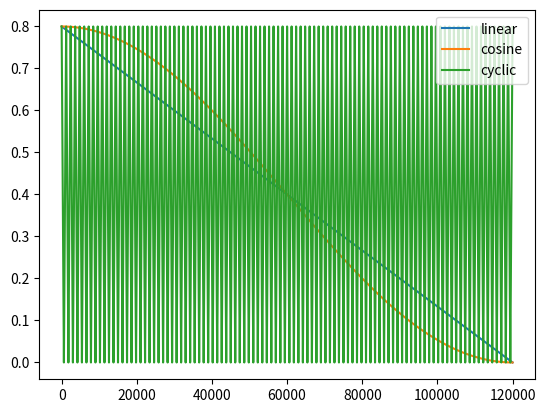

This figure's Python source:
import math

def build_patch_scheduler(args, iterations_per_epoch):
    if args.patch_scheduler_name == "linear":
        return LinearPatchScheduler(
            args.patch_scheduler_start_drop_ratio,
            args.patch_scheduler_end_drop_ratio,
            args.epochs,
            iterations_per_epoch,
        )
    elif args.patch_scheduler_name == "cosine":
        return CosinePatchScheduler(
            args.patch_scheduler_start_drop_ratio,
            args.patch_scheduler_end_drop_ratio,
            args.epochs,
            iterations_per_epoch,
        )
    elif args.patch_scheduler_name == "cyclic":
        return CyclicPatchScheduler(
            args.patch_scheduler_start_drop_ratio,
            args.patch_scheduler_end_drop_ratio,
            args.epochs,
            iterations_per_epoch,
        )
    else:
        raise ValueError("Unknown patch scheduler: {}".format(args.patch_scheduler_name))


class LinearPatchScheduler:
    def __init__(self, start_patch_drop_ratio, end_patch_drop_ratio, 
                 total_epochs, iterations_per_epoch, curr_epoch=0):
        self.start_patch_drop_ratio = start_patch_drop_ratio
        self.end_patch_drop_ratio = end_patch_drop_ratio
        self.iterations_per_epoch = iterations_per_epoch
        self.total_epochs = total_epochs
        self.curr_iteration = 0 if curr_epoch == 0 else curr_epoch * iterations_per_epoch
        self.total_iterations = self.total_epochs * iterations_per_epoch


    def step(self):
        self.curr_iteration += 1


    def get_patch_drop_ratio(self):
        iteration_pct = self.curr_iteration / self.total_iterations
        curr_patch_ratio = (1 - iteration_pct) * self.start_patch_drop_ratio + \
                           iteration_pct * self.end_patch_drop_ratio

        return max(0.0, min(1.0, curr_patch_ratio))


class CosinePatchScheduler:
    def __init__(self, start_patch_drop_ratio, end_patch_drop_ratio, total_epochs, 
                 iterations_per_epoch, curr_epoch=0):
        self.start_patch_drop_ratio = start_patch_drop_ratio
        self.end_patch_drop_ratio = end_patch_drop_ratio
        self.total_epochs = total_epochs
        self.curr_iteration = 0 if curr_epoch == 0 else curr_epoch * iterations_per_epoch
        self.total_iterations = self.total_epochs * iterations_per_epoch


    def step(self):
        self.curr_iteration += 1


    def get_patch_drop_ratio(self):
        if self.curr_iteration == 0:
            return self.start_patch_drop_ratio
        elif self.curr_iteration == self.total_iterations - 1:
            return self.end_patch_drop_ratio
        else:
            return (self.end_patch_drop_ratio + (self.start_patch_drop_ratio-self.end_patch_drop_ratio) *
                    (1+math.cos((self.curr_iteration)*math.pi / self.total_iterations)) / 2)



class CyclicPatchScheduler:
    def __init__(self,start_patch_drop_ratio, end_patch_drop_ratio, total_epochs,
                 iterations_per_epoch=1200, curr_epoch=0):
        self.start_patch_drop_ratio = start_patch_drop_ratio
        self.end_patch_drop_ratio = end_patch_drop_ratio
        self.curr_epoch = curr_epoch
        self.total_epochs = total_epochs
        self.iterations_per_epoch = iterations_per_epoch
        self.curr_iteration = 0 if curr_epoch == 0 else curr_epoch * iterations_per_epoch

    def step(self):
        if (self.curr_iteration < self.iterations_per_epoch - 1):
            self.curr_iteration += 1
        elif (self.curr_iteration == self.iterations_per_epoch - 1):
            self.curr_iteration = 0

    def get_patch_drop_ratio(self):
        if (self.curr_iteration <= (self.iterations_per_epoch // 2)):
            iterations_pct =  self.curr_iteration / ((self.iterations_per_epoch)/2)
        elif (self.curr_iteration > (self.iterations_per_epoch // 2)):
            iterations_pct =  (self.iterations_per_epoch - self.curr_iteration) / ((self.iterations_per_epoch)/2)

        curr_patch_ratio =  ((1 - iterations_pct) * self.start_patch_drop_ratio + \
                           iterations_pct * self.end_patch_drop_ratio)
        return curr_patch_ratio


if __name__ == '__main__':
    import matplotlib
    matplotlib.use('Agg')
    import matplotlib.pyplot as plt

    patch_scheduler = LinearPatchScheduler(0.8, 0.0, 100, 1200)
    linear_ratios = []
    for i in range(100*1200):
        curr = patch_scheduler.get_patch_drop_ratio()
        linear_ratios.append(curr)
        patch_scheduler.step()

    patch_scheduler = CosinePatchScheduler(0.8, 0.0, 100, 1200)
    cosine_ratios = []
    for i in range(100*1200):
        curr = patch_scheduler.get_patch_drop_ratio()
        cosine_ratios.append(curr)
        patch_scheduler.step()

    patch_scheduler = CyclicPatchScheduler(0.8, 0.0, 100, 1200)
    cyclic_ratios = []
    for i in range(100*1200):
        curr = patch_scheduler.get_patch_drop_ratio()
        cyclic_ratios.append(curr)
        patch_scheduler.step()

    plt.plot(linear_ratios, label='linear')
    plt.plot(cosine_ratios, label='cosine')
    plt.plot(cyclic_ratios, label='cyclic')
    plt.legend()
    plt.savefig("patch_scheduler.png")
    plt.close()

    # compute mean of each scheduler
    linear_mean = sum(linear_ratios) / len(linear_ratios)
    cosine_mean = sum(cosine_ratios) / len(cosine_ratios)
    cyclic_mean = sum(cyclic_ratios) / len(cyclic_ratios)

    print("linear mean: {}".format(linear_mean))
    print("cosine mean: {}".format(cosine_mean))
    print("cyclic mean: {}".format(cyclic_mean))
